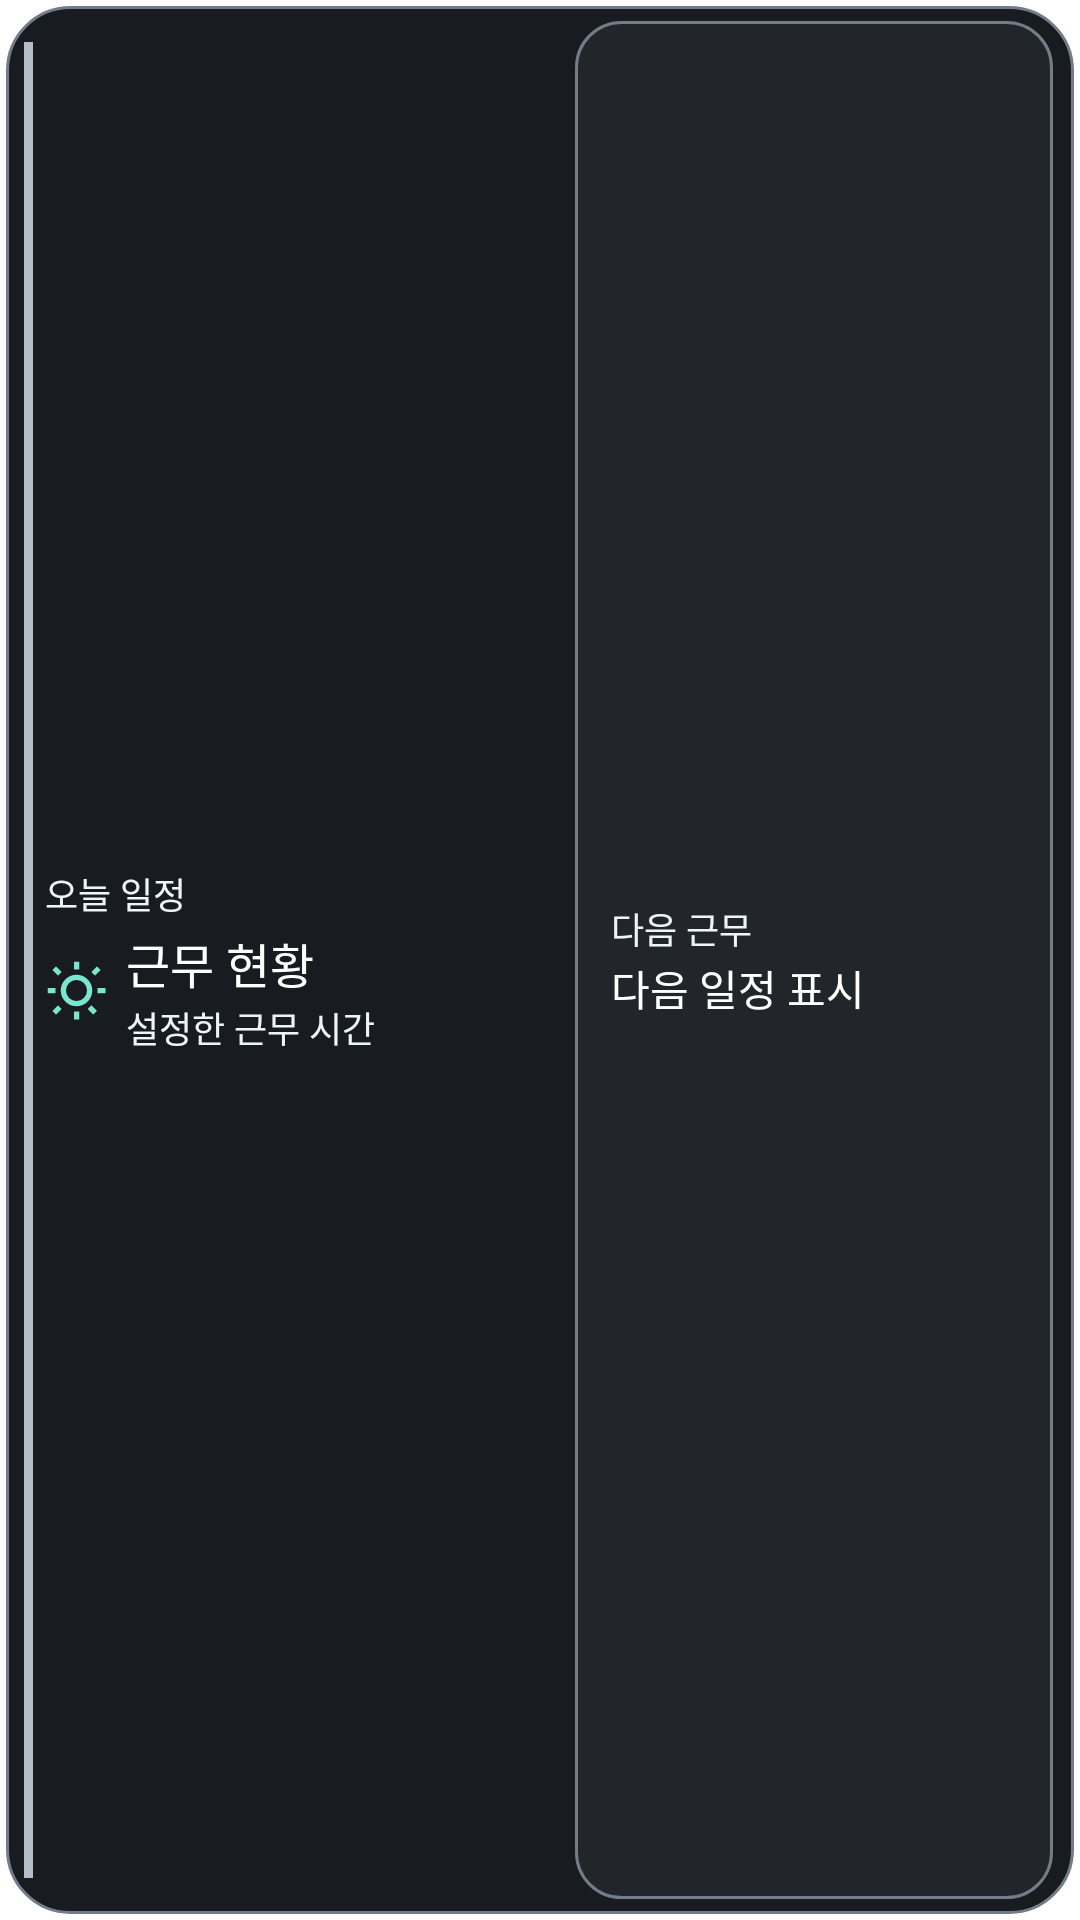

Android layout source for this screen:
<!-- AndroidManifest.xml: fallback theme Theme.MaterialComponents.DayNight.NoActionBar -->
<!-- res/layout/alarmpyo_shift_widget_compact.xml -->
<?xml version="1.0" encoding="utf-8"?>
<FrameLayout xmlns:android="http://schemas.android.com/apk/res/android"
    android:id="@+id/alarmpyo_widget_root"
    android:layout_width="match_parent"
    android:layout_height="match_parent"
    android:background="@android:color/transparent"
    android:clickable="true"
    android:contentDescription="@string/alarmpyo_widget_description"
    android:padding="2dp">

    <LinearLayout
        android:id="@+id/alarmpyo_widget_card"
        android:layout_width="match_parent"
        android:layout_height="match_parent"
        android:background="@drawable/alarmpyo_widget_day_background"
        android:baselineAligned="false"
        android:gravity="center_vertical"
        android:orientation="horizontal"
        android:paddingStart="13dp"
        android:paddingTop="5dp"
        android:paddingEnd="7dp"
        android:paddingBottom="5dp">

        <LinearLayout
            android:id="@+id/alarmpyo_widget_primary_panel"
            android:layout_width="0dp"
            android:layout_height="match_parent"
            android:layout_weight="11"
            android:gravity="center_vertical"
            android:orientation="vertical"
            android:paddingEnd="8dp">

            <TextView
                android:id="@+id/alarmpyo_widget_date"
                android:layout_width="match_parent"
                android:layout_height="wrap_content"
                android:ellipsize="end"
                android:fontFamily="sans-serif-medium"
                android:includeFontPadding="false"
                android:maxLines="1"
                android:text="@string/alarmpyo_widget_preview_date"
                android:textColor="@color/alarmpyo_text_secondary"
                android:textSize="12sp" />

            <LinearLayout
                android:layout_width="match_parent"
                android:layout_height="wrap_content"
                android:layout_marginTop="3dp"
                android:gravity="center_vertical"
                android:orientation="horizontal">

                <ImageView
                    android:id="@+id/alarmpyo_widget_shift_icon"
                    android:layout_width="21dp"
                    android:layout_height="21dp"
                    android:contentDescription="@null"
                    android:importantForAccessibility="no"
                    android:src="@drawable/alarmpyo_widget_ic_sun" />

                <LinearLayout
                    android:layout_width="0dp"
                    android:layout_height="wrap_content"
                    android:layout_marginStart="6dp"
                    android:layout_weight="1"
                    android:gravity="center_vertical"
                    android:orientation="vertical">

                    <TextView
                        android:id="@+id/alarmpyo_widget_title"
                        android:layout_width="match_parent"
                        android:layout_height="wrap_content"
                        android:ellipsize="end"
                        android:fontFamily="sans-serif-medium"
                        android:includeFontPadding="false"
                        android:maxLines="1"
                        android:text="@string/alarmpyo_widget_preview_title"
                        android:textColor="@color/alarmpyo_text_primary"
                        android:textSize="16sp" />

                    <TextView
                        android:id="@+id/alarmpyo_widget_schedule"
                        android:layout_width="match_parent"
                        android:layout_height="wrap_content"
                        android:layout_marginTop="1dp"
                        android:ellipsize="end"
                        android:fontFamily="sans-serif"
                        android:includeFontPadding="false"
                        android:maxLines="1"
                        android:text="@string/alarmpyo_widget_preview_schedule"
                        android:textColor="@color/alarmpyo_text_secondary"
                        android:textSize="12sp" />
                </LinearLayout>
            </LinearLayout>
        </LinearLayout>

        <LinearLayout
            android:id="@+id/alarmpyo_widget_secondary_panel"
            android:layout_width="0dp"
            android:layout_height="match_parent"
            android:layout_marginStart="2dp"
            android:layout_weight="10"
            android:background="@drawable/alarmpyo_widget_bottom_panel"
            android:gravity="center_vertical"
            android:orientation="vertical"
            android:paddingStart="12dp"
            android:paddingTop="2dp"
            android:paddingEnd="10dp"
            android:paddingBottom="2dp">

            <LinearLayout
                android:id="@+id/alarmpyo_widget_secondary_first"
                android:layout_width="match_parent"
                android:layout_height="wrap_content"
                android:orientation="vertical">

                <TextView
                    android:id="@+id/alarmpyo_widget_bottom_label"
                    android:layout_width="match_parent"
                    android:layout_height="wrap_content"
                    android:ellipsize="end"
                    android:fontFamily="sans-serif-medium"
                    android:includeFontPadding="false"
                    android:maxLines="1"
                    android:text="@string/alarmpyo_widget_preview_next_label"
                    android:textColor="@color/alarmpyo_text_secondary"
                    android:textSize="12sp" />

                <TextView
                    android:id="@+id/alarmpyo_widget_bottom_value"
                    android:layout_width="match_parent"
                    android:layout_height="wrap_content"
                    android:layout_marginTop="1dp"
                    android:ellipsize="end"
                    android:fontFamily="sans-serif-medium"
                    android:includeFontPadding="false"
                    android:lineSpacingExtra="1dp"
                    android:maxLines="1"
                    android:text="@string/alarmpyo_widget_preview_next_value"
                    android:textColor="@color/alarmpyo_text_primary"
                    android:textSize="14sp" />
            </LinearLayout>

            <FrameLayout
                android:id="@+id/alarmpyo_widget_secondary_divider"
                android:layout_width="match_parent"
                android:layout_height="1dp"
                android:layout_marginTop="2dp"
                android:layout_marginBottom="2dp"
                android:alpha="0.18"
                android:background="@color/alarmpyo_text_primary"
                android:importantForAccessibility="no"
                android:visibility="gone" />

            <LinearLayout
                android:id="@+id/alarmpyo_widget_secondary_second"
                android:layout_width="match_parent"
                android:layout_height="wrap_content"
                android:orientation="vertical"
                android:visibility="gone">

                <TextView
                    android:id="@+id/alarmpyo_widget_secondary_label"
                    android:layout_width="match_parent"
                    android:layout_height="wrap_content"
                    android:ellipsize="end"
                    android:fontFamily="sans-serif-medium"
                    android:includeFontPadding="false"
                    android:maxLines="1"
                    android:text="@string/alarmpyo_widget_preview_next_label"
                    android:textColor="@color/alarmpyo_text_secondary"
                    android:textSize="12sp" />

                <TextView
                    android:id="@+id/alarmpyo_widget_secondary_value"
                    android:layout_width="match_parent"
                    android:layout_height="wrap_content"
                    android:layout_marginTop="1dp"
                    android:ellipsize="end"
                    android:fontFamily="sans-serif-medium"
                    android:includeFontPadding="false"
                    android:maxLines="1"
                    android:text="@string/alarmpyo_widget_preview_next_value"
                    android:textColor="@color/alarmpyo_text_primary"
                    android:textSize="12sp" />
            </LinearLayout>
        </LinearLayout>
    </LinearLayout>

    
    <FrameLayout
        android:id="@+id/alarmpyo_widget_meaning_line"
        android:layout_width="3dp"
        android:layout_height="match_parent"
        android:layout_gravity="start|center_vertical"
        android:layout_marginStart="6dp"
        android:layout_marginTop="12dp"
        android:layout_marginBottom="12dp"
        android:background="@color/alarmpyo_widget_icon_unknown"
        android:importantForAccessibility="no" />
</FrameLayout>
<!-- resources referenced by this layout -->
<resources>
  <color name="alarmpyo_text_primary">#FFFFFF</color>
  <color name="alarmpyo_text_secondary">#EDF5FA</color>
  <color name="alarmpyo_widget_icon_unknown">#B5BDC8</color>
  <!-- drawable alarmpyo_widget_bottom_panel (drawable) -->
  <?xml version="1.0" encoding="utf-8"?>
  <shape xmlns:android="http://schemas.android.com/apk/res/android"
      android:shape="rectangle">
      <solid android:color="@color/alarmpyo_widget_panel_background" />
      <stroke
          android:width="1dp"
          android:color="@color/alarmpyo_widget_panel_border" />
      <corners android:radius="15dp" />
  </shape>
  <!-- drawable alarmpyo_widget_day_background (drawable) -->
  <?xml version="1.0" encoding="utf-8"?>
  <shape xmlns:android="http://schemas.android.com/apk/res/android"
      android:shape="rectangle">
      <solid android:color="@color/alarmpyo_widget_card_background" />
      <stroke
          android:width="1dp"
          android:color="@color/alarmpyo_widget_card_border" />
      <corners android:radius="21dp" />
  </shape>
  <!-- drawable alarmpyo_widget_ic_sun (drawable) -->
  <vector xmlns:android="http://schemas.android.com/apk/res/android"
      android:width="24dp"
      android:height="24dp"
      android:viewportWidth="24"
      android:viewportHeight="24">
      <path
          android:fillColor="@color/alarmpyo_widget_icon_day"
          android:pathData="M11,1h2v3h-2zM11,20h2v3h-2zM1,11h3v2H1zM20,11h3v2h-3zM4.22,2.81l2.12,2.12 -1.41,1.41 -2.12,-2.12zM17.66,17.66l2.12,2.12 -1.41,1.41 -2.12,-2.12zM2.81,19.78l2.12,-2.12 1.41,1.41 -2.12,2.12zM17.66,4.93l2.12,-2.12 1.41,1.41 -2.12,2.12zM12,6a6,6 0,1 0,0 12,6 6,0 0,0 0,-12zM12,8a4,4 0,1 1,0 8,4 4,0 0,1 0,-8z" />
  </vector>
  <string name="alarmpyo_widget_description">오늘 근무와 시간, 다음 근무를 표시합니다.</string>
  <string name="alarmpyo_widget_preview_date">오늘 일정</string>
  <string name="alarmpyo_widget_preview_next_label">다음 근무</string>
  <string name="alarmpyo_widget_preview_next_value">다음 일정 표시</string>
  <string name="alarmpyo_widget_preview_schedule">설정한 근무 시간</string>
  <string name="alarmpyo_widget_preview_title">근무 현황</string>
  <color name="alarmpyo_widget_panel_background">#22262B</color>
  <color name="alarmpyo_widget_panel_border">#737D89</color>
  <color name="alarmpyo_widget_card_background">#181B1F</color>
  <color name="alarmpyo_widget_card_border">#737D89</color>
  <color name="alarmpyo_widget_icon_day">#7AE6D0</color>
</resources>
